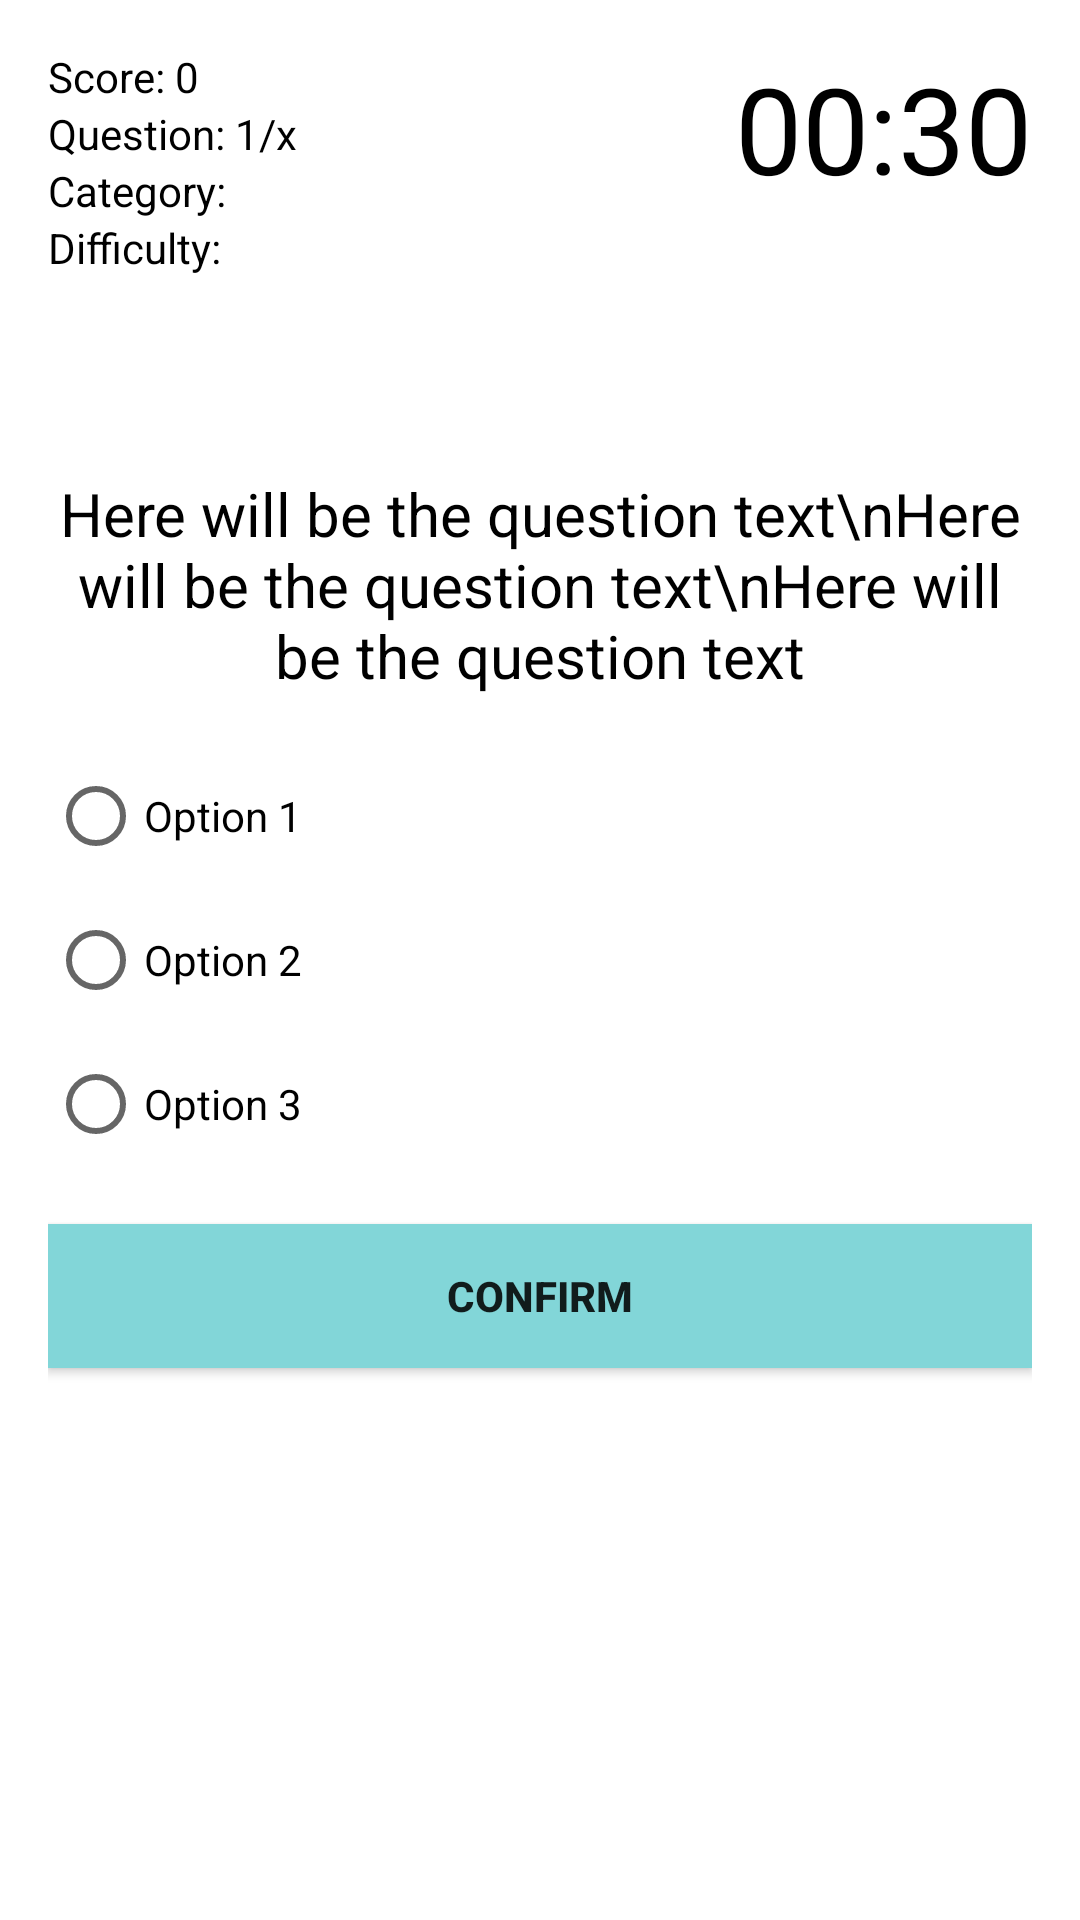

Android layout source for this screen:
<!-- AndroidManifest.xml: application theme Theme.MSAPseminarska -->
<!-- res/layout/activity_quiz.xml -->
<?xml version="1.0" encoding="utf-8"?>
<RelativeLayout xmlns:android="http://schemas.android.com/apk/res/android"
    xmlns:app="http://schemas.android.com/apk/res-auto"
    xmlns:tools="http://schemas.android.com/tools"
    android:layout_width="match_parent"
    android:layout_height="match_parent"
    android:background="@color/colorBackground"
    android:padding="16dp"
    tools:context="com.example.msap_seminarska.QuizActivity">

    <TextView
        android:id="@+id/text_view_score"
        android:layout_width="wrap_content"
        android:layout_height="wrap_content"
        android:freezesText="true"
        android:text="Score: 0"
        android:textColor="@android:color/black" />

    <TextView
        android:id="@+id/text_view_question_count"
        android:layout_width="wrap_content"
        android:layout_height="wrap_content"
        android:layout_below="@id/text_view_score"
        android:freezesText="true"
        android:text="Question: 1/x"
        android:textColor="@android:color/black" />

    <TextView
        android:id="@+id/text_view_category"
        android:layout_width="wrap_content"
        android:layout_height="wrap_content"
        android:layout_below="@id/text_view_question_count"
        android:freezesText="true"
        android:text="Category: "
        android:textColor="@android:color/black" />

    <TextView
        android:id="@+id/text_view_difficulty"
        android:layout_width="wrap_content"
        android:layout_height="wrap_content"
        android:layout_below="@id/text_view_category"
        android:freezesText="true"
        android:text="Difficulty: "
        android:textColor="@android:color/black" />

    <TextView
        android:id="@+id/text_view_countdown"
        android:layout_width="wrap_content"
        android:layout_height="wrap_content"
        android:layout_alignParentEnd="true"
        android:freezesText="true"
        android:text="00:30"
        android:textColor="@android:color/black"
        android:textSize="40sp" />

    <TextView
        android:id="@+id/text_view_question"
        android:layout_width="match_parent"
        android:layout_height="wrap_content"
        android:layout_above="@id/radio_group"
        android:layout_marginBottom="16dp"
        android:freezesText="true"
        android:text="Here will be the question text\nHere will be the question text\nHere will be the question text"
        android:textAlignment="center"
        android:textColor="@android:color/black"
        android:textSize="20sp" />

    <RadioGroup
        android:id="@+id/radio_group"
        android:layout_width="wrap_content"
        android:layout_height="wrap_content"
        android:layout_centerVertical="true">

        <RadioButton
            android:id="@+id/radio_button1"
            android:layout_width="wrap_content"
            android:layout_height="wrap_content"
            android:freezesText="true"
            android:text="Option 1" />

        <RadioButton
            android:id="@+id/radio_button2"
            android:layout_width="wrap_content"
            android:layout_height="wrap_content"
            android:freezesText="true"
            android:text="Option 2" />

        <RadioButton
            android:id="@+id/radio_button3"
            android:layout_width="wrap_content"
            android:layout_height="wrap_content"
            android:freezesText="true"
            android:text="Option 3" />

    </RadioGroup>

    <Button
        android:id="@+id/button_confirm_next"
        android:layout_width="match_parent"
        android:layout_height="wrap_content"
        android:layout_below="@id/radio_group"
        android:layout_marginTop="16dp"
        android:onClick="ConfimClicked"
        android:freezesText="true"
        android:background="#82d6d8"
        android:textStyle="bold"
        android:text="Confirm" />

</RelativeLayout>
<!-- resources referenced by this layout -->
<resources>
  <color name="colorBackground">#FFFF</color>
  <style name="Theme.MSAPseminarska" parent="Theme.MaterialComponents.DayNight.DarkActionBar">
          
          <item name="colorPrimary">@color/purple_500</item>
          <item name="colorPrimaryVariant">@color/purple_700</item>
          <item name="colorOnPrimary">@color/white</item>
          
          <item name="colorSecondary">@color/teal_200</item>
          <item name="colorSecondaryVariant">@color/teal_700</item>
          <item name="colorOnSecondary">@color/black</item>
          
          <item name="android:statusBarColor" tools:targetApi="l">?attr/colorPrimaryVariant</item>
          
      </style>
  <color name="purple_500">#FF6200EE</color>
  <color name="purple_700">#FF3700B3</color>
  <color name="white">#FFFFFFFF</color>
  <color name="teal_200">#FF03DAC5</color>
  <color name="teal_700">#FF018786</color>
  <color name="black">#FF000000</color>
</resources>
